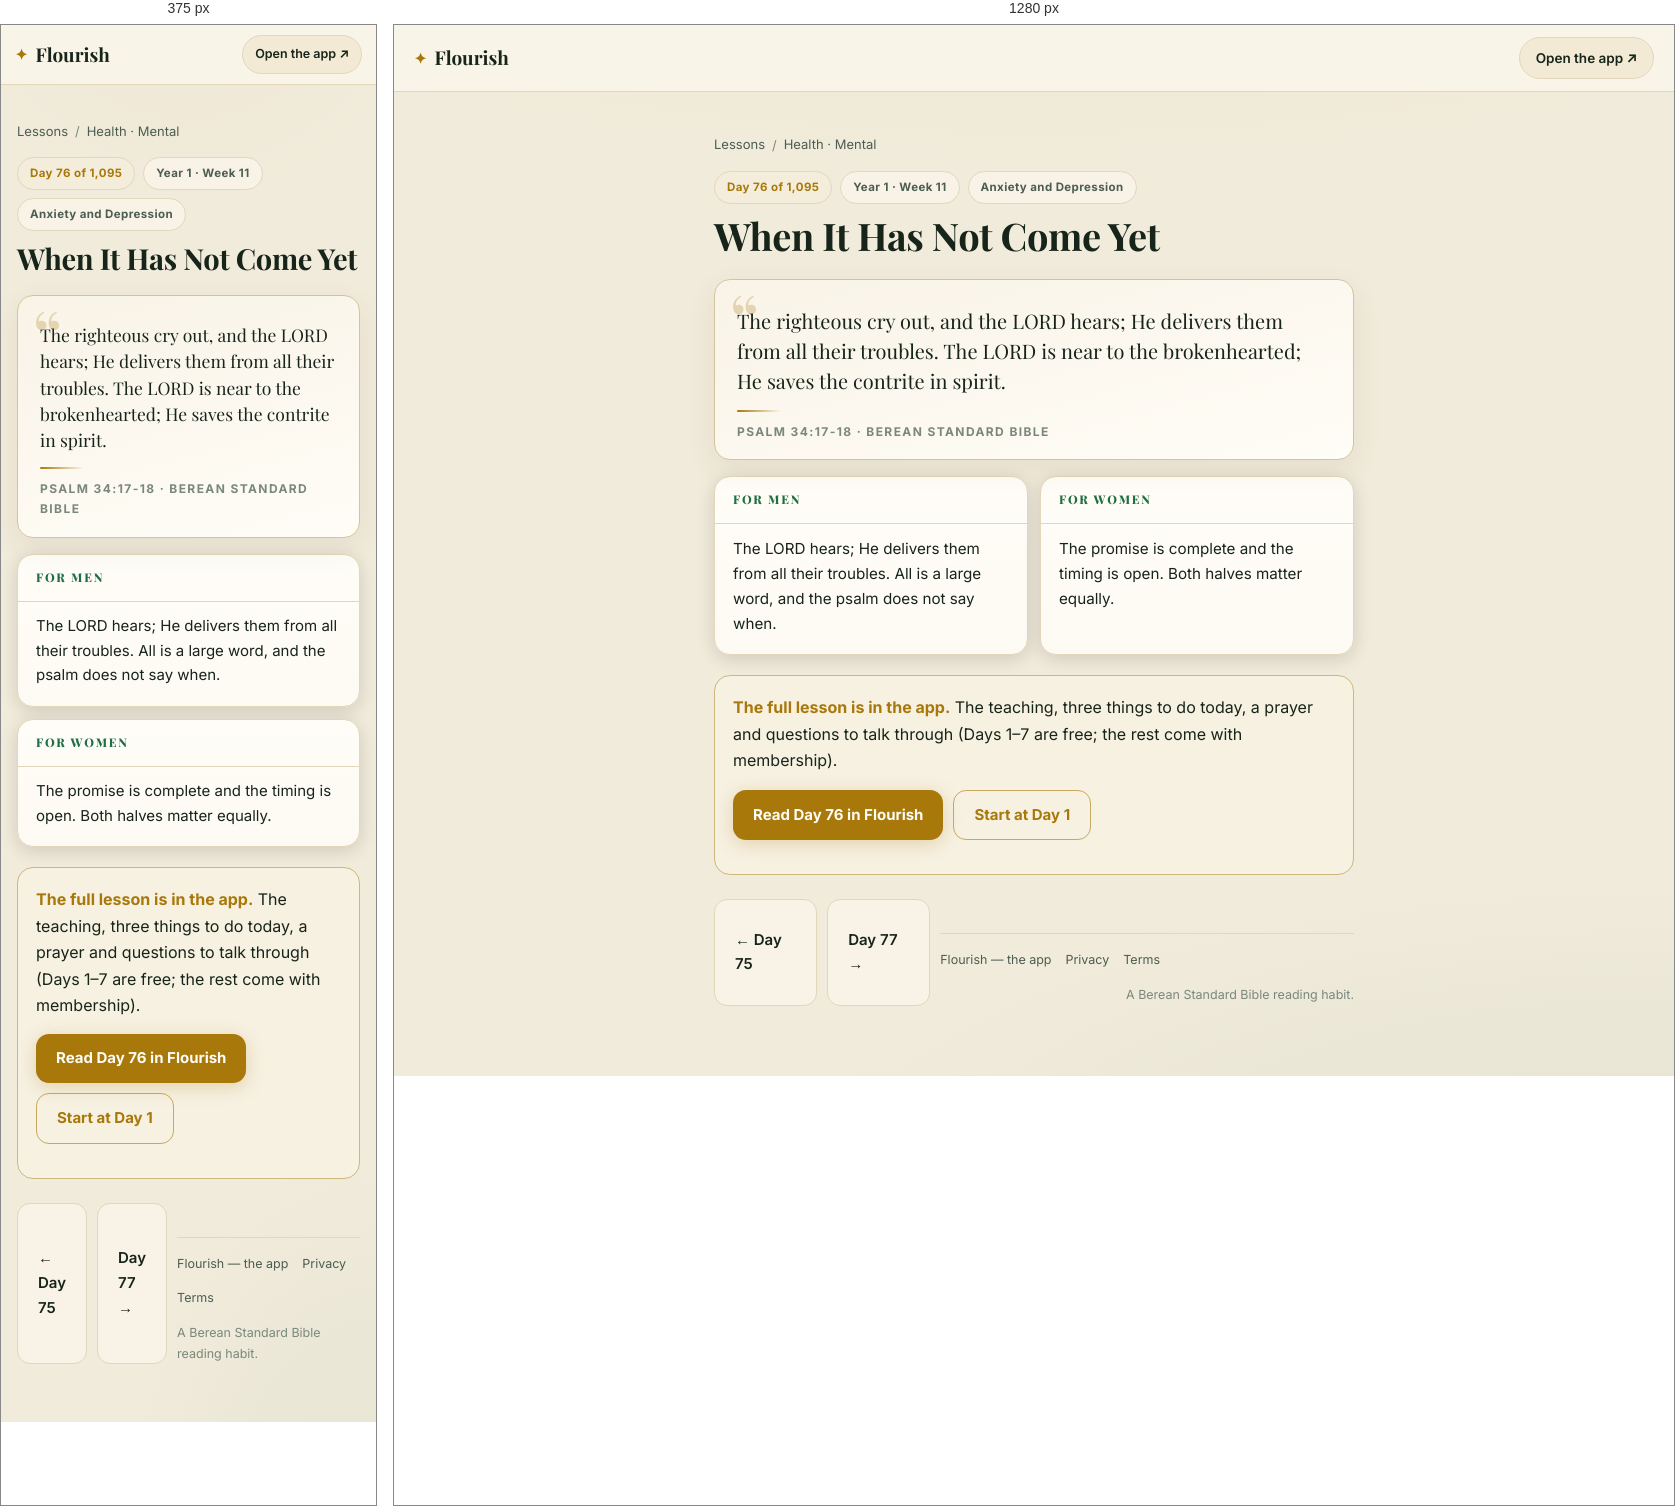
Rendered at 375 px and 1280 px, left to right.

<!-- file: day-76.html -->
<!DOCTYPE html>
<html lang="en">
<head>
<meta charset="UTF-8">
<meta name="viewport" content="width=device-width, initial-scale=1">
<title>When It Has Not Come Yet (Psalm 34:17-18) — Day 76 | Flourish</title>
<meta name="description" content="Psalm 34:17-18: The righteous cry out, and the LORD hears; He delivers them from all their troubles. The LORD is near to the brokenhearted; He saves the…">
<link rel="canonical" href="https://fitfriendchris.github.io/flourish/learn/day-76.html">
<meta property="og:type" content="article">
<meta property="og:title" content="When It Has Not Come Yet (Psalm 34:17-18) — Day 76 | Flourish">
<meta property="og:description" content="Psalm 34:17-18: The righteous cry out, and the LORD hears; He delivers them from all their troubles. The LORD is near to the brokenhearted; He saves the…">
<meta property="og:url" content="https://fitfriendchris.github.io/flourish/learn/day-76.html">
<meta property="og:image" content="https://fitfriendchris.github.io/flourish/og.png">
<link rel="stylesheet" href="learn.css">
</head>
<body>
<header class="bar"><a class="brand" href=""><span class="mk">✦</span>Flourish</a><a class="pill" href="">Open the app ↗</a></header>
<main>
<nav class="crumbs"><a href="./">Lessons</a><span>/</span><a href="mental.html">Health · Mental</a></nav>
<div class="chip-row"><span class="chip gold">Day 76 of 1,095</span><span class="chip">Year 1 · Week 11</span><span class="chip">Anxiety and Depression</span></div>
<h1>When It Has Not Come Yet</h1>
<figure class="verse"><p>The righteous cry out, and the LORD hears; He delivers them from all their troubles. The LORD is near to the brokenhearted; He saves the contrite in spirit.</p><span class="orn"></span><figcaption>Psalm 34:17-18 · Berean Standard Bible</figcaption></figure>
<section class="duo"><article class="reader"><h2>For men</h2><p>The LORD hears; He delivers them from all their troubles. All is a large word, and the psalm does not say when.</p></article><article class="reader"><h2>For women</h2><p>The promise is complete and the timing is open. Both halves matter equally.</p></article></section>
<div class="banner"><b>The full lesson is in the app.</b> The teaching, three things to do today, a prayer and questions to talk through (Days 1–7 are free; the rest come with membership).<br><div class="cta-row"><a class="cta" href="../#/academy/lesson/76">Read Day 76 in Flourish</a><a class="cta alt" href="../">Start at Day 1</a></div></div>
<div class="nav"><a class="cta ghost" href="day-75.html">← Day 75</a><a class="cta ghost" href="day-77.html">Day 77 →</a>
<footer class="site"><a href="">Flourish — the app</a><a href="privacy.html">Privacy</a><a href="terms.html">Terms</a><span class="fm">A Berean Standard Bible reading habit.</span></footer>
</main>
</body>
</html>


/* @media block from learn.css */
@media(max-width:620px){
  .bar{padding:10px 14px}
  .pill{font-size:12.5px;padding:8px 12px}
  .duo{grid-template-columns:1fr}
  .lrow .lr{display:none}
  main{padding:18px 16px 48px}
  .verse p{font-size:17.5px}
  .reader p{font-size:15px}
}